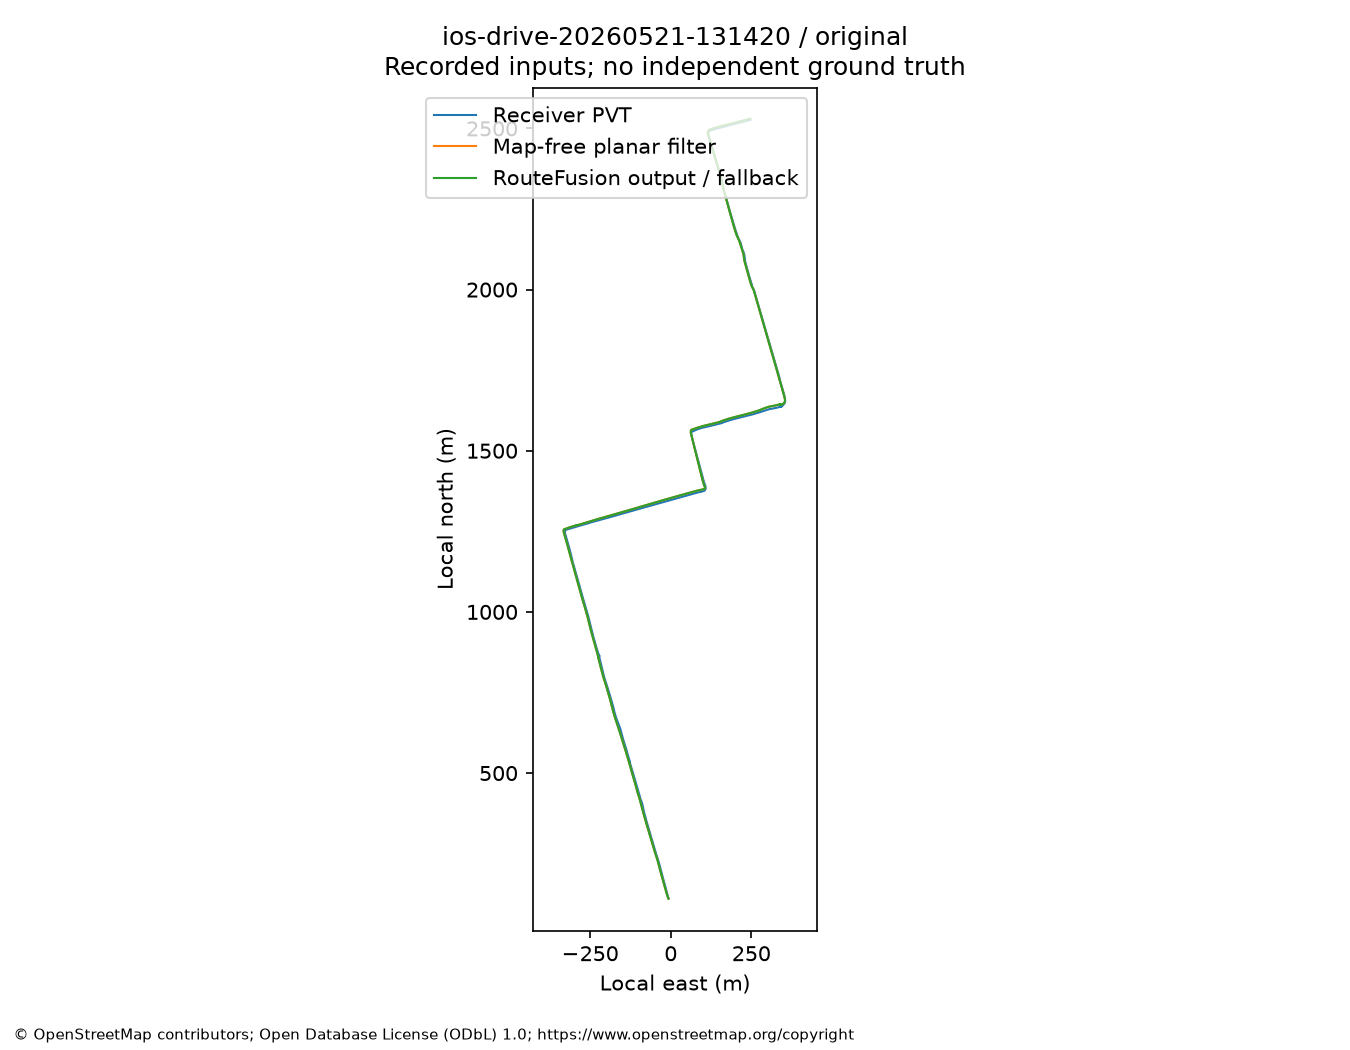

Source data for this figure (header and first rows):
t_s, raw_e, raw_n, baseline_e, baseline_n, output_e, output_n, speed_mps, status, edge, top_conditional_weight, branches, pruned_mass, map_correction_m, raw_baseline_distance_m, raw_output_distance_m, withheld_gnss, missing_map_injected, position_cov_ee, position_cov_en, position_cov_nn
92.04, -6.669, 110.8, -6.926, 110.4, -6.926, 110.4, 6.4, MAP_UNAVAILABLE, , 0.0, 0, 0.0, 0.0, 0.4793, 0.4793, False, False, 9.999, -0.3658, 10.61
93.04, -8.692, 116.7, -9.391, 116.1, -9.391, 116.1, 6.153, MAP_UNAVAILABLE, , 0.0, 0, 0.0, 0.0, 0.9113, 0.9113, False, False, 12.56, -0.7583, 13.82
94.04, -10.02, 122.1, -11.28, 121.5, -11.28, 121.5, 5.603, MAP_UNAVAILABLE, , 0.0, 0, 0.0, 0.0, 1.399, 1.399, False, False, 15.41, -1.01, 17.19
95.04, -11.29, 127.2, -12.79, 126.6, -12.79, 126.6, 5.26, MAP_UNAVAILABLE, , 0.0, 0, 0.0, 0.0, 1.603, 1.603, False, False, 18.26, -1.151, 20.41
96.04, -12.5, 131.9, -14.15, 131.3, -14.15, 131.3, 4.876, MAP_UNAVAILABLE, , 0.0, 0, 0.0, 0.0, 1.728, 1.728, False, False, 21.05, -1.25, 23.55
97.04, -13.68, 136.2, -15.39, 135.7, -15.39, 135.7, 4.5, MAP_UNAVAILABLE, , 0.0, 0, 0.0, 0.0, 1.769, 1.769, False, False, 23.83, -1.347, 26.64
98.04, -14.79, 140.1, -16.55, 139.7, -16.55, 139.7, 4.141, MAP_UNAVAILABLE, , 0.0, 0, 0.0, 0.0, 1.806, 1.806, False, False, 26.56, -1.464, 29.74
99.04, -15.8, 143.6, -17.61, 143.3, -17.61, 143.3, 3.762, MAP_UNAVAILABLE, , 0.0, 0, 0.0, 0.0, 1.843, 1.843, False, False, 29.23, -1.611, 32.86
100, -16.77, 147, -18.62, 146.7, -18.62, 146.7, 3.523, MAP_UNAVAILABLE, , 0.0, 0, 0.0, 0.0, 1.877, 1.877, False, False, 31.86, -1.772, 36.01
101, -17.53, 150, -19.5, 149.7, -19.5, 149.7, 3.238, MAP_UNAVAILABLE, , 0.0, 0, 0.0, 0.0, 1.984, 1.984, False, False, 34.45, -1.948, 39.19
102, -18.4, 153, -20.36, 152.7, -20.36, 152.7, 3.238, MAP_UNAVAILABLE, , 0.0, 0, 0.0, 0.0, 1.992, 1.992, False, False, 37.09, -2.108, 42.35
103, -19.54, 156.9, -21.45, 156.3, -21.45, 156.3, 3.895, MAP_UNAVAILABLE, , 0.0, 0, 0.0, 0.0, 2.016, 2.016, False, False, 39.97, -2.178, 45.46
104, -20.76, 161.4, -22.73, 160.6, -22.73, 160.6, 4.488, MAP_UNAVAILABLE, , 0.0, 0, 0.0, 0.0, 2.131, 2.131, False, False, 43.09, -2.166, 48.53
105, -21.9, 165.8, -23.92, 165, -23.92, 165, 4.434, MAP_UNAVAILABLE, , 0.0, 0, 0.0, 0.0, 2.174, 2.174, False, False, 46.13, -2.153, 51.63
106, -22.85, 169.6, -24.94, 169, -24.94, 169, 4.099, MAP_UNAVAILABLE, , 0.0, 0, 0.0, 0.0, 2.2, 2.2, False, False, 49, -2.182, 54.69
107, -23.77, 173.2, -25.89, 172.6, -25.89, 172.6, 3.765, MAP_UNAVAILABLE, , 0.0, 0, 0.0, 0.0, 2.201, 2.201, False, False, 51.73, -2.234, 57.77
108, -24.64, 176.5, -26.78, 176, -26.78, 176, 3.522, MAP_UNAVAILABLE, , 0.0, 0, 0.0, 0.0, 2.197, 2.197, False, False, 54.42, -2.298, 60.83
109, -25.52, 179.6, -27.63, 179.2, -27.63, 179.2, 3.295, MAP_UNAVAILABLE, , 0.0, 0, 0.0, 0.0, 2.166, 2.166, False, False, 56.99, -2.39, 63.86
110, -26.13, 182.2, -28.33, 181.8, -28.33, 181.8, 2.721, MAP_UNAVAILABLE, , 0.0, 0, 0.0, 0.0, 2.233, 2.233, False, False, 59.16, -2.593, 66.85
111, -26.6, 184, -28.87, 183.8, -28.87, 183.8, 2.114, MAP_UNAVAILABLE, , 0.0, 0, 0.0, 0.0, 2.285, 2.285, False, False, 61.05, -2.875, 69.81
112, -27.03, 185.6, -29.34, 185.4, -29.34, 185.4, 1.791, MAP_UNAVAILABLE, , 0.0, 0, 0.0, 0.0, 2.317, 2.317, False, False, 62.85, -3.206, 72.71
113, -27.44, 186.9, -29.73, 186.8, -29.73, 186.8, 1.437, MAP_UNAVAILABLE, , 0.0, 0, 0.0, 0.0, 2.289, 2.289, False, False, 64.32, -3.646, 75.53
114, -27.61, 187.4, -29.91, 187.4, -29.91, 187.4, 0.6721, MAP_UNAVAILABLE, , 0.0, 0, 0.0, 0.0, 2.308, 2.308, False, False, 65.2, -4.33, 78.58
115, -27.64, 187.5, -29.97, 187.6, -29.97, 187.6, 0.0, MAP_UNAVAILABLE, , 0.0, 0, 0.0, 0.0, 2.325, 2.325, False, False, 65.75, -5.113, 81.56
116, -27.61, 187.5, -29.98, 187.6, -29.98, 187.6, 0.0, MAP_UNAVAILABLE, , 0.0, 0, 0.0, 0.0, 2.374, 2.374, False, False, 66.2, -5.924, 84.47
117, -27.6, 187.5, -30, 187.6, -30, 187.6, 0.0, MAP_UNAVAILABLE, , 0.0, 0, 0.0, 0.0, 2.398, 2.398, False, False, 66.69, -6.716, 87.32
118, -27.57, 187.5, -30.01, 187.6, -30.01, 187.6, 0.0, MAP_UNAVAILABLE, , 0.0, 0, 0.0, 0.0, 2.442, 2.442, False, False, 67.21, -7.491, 90.12
119, -27.57, 187.5, -30.03, 187.6, -30.03, 187.6, 0.0, MAP_UNAVAILABLE, , 0.0, 0, 0.0, 0.0, 2.458, 2.458, False, False, 67.72, -8.252, 92.86
120, -27.57, 187.5, -30.04, 187.5, -30.04, 187.5, 0.0, MAP_UNAVAILABLE, , 0.0, 0, 0.0, 0.0, 2.472, 2.472, False, False, 68.23, -8.997, 95.53
121, -27.57, 187.5, -30.05, 187.5, -30.05, 187.5, 0.0, MAP_UNAVAILABLE, , 0.0, 0, 0.0, 0.0, 2.484, 2.484, False, False, 68.72, -9.729, 98.13
122, -27.57, 187.5, -30.06, 187.5, -30.06, 187.5, 0.0, MAP_UNAVAILABLE, , 0.0, 0, 0.0, 0.0, 2.492, 2.492, False, False, 69.21, -10.45, 100.7
123, -27.57, 187.5, -30.07, 187.5, -30.07, 187.5, 0.0, MAP_UNAVAILABLE, , 0.0, 0, 0.0, 0.0, 2.495, 2.495, False, False, 69.68, -11.15, 103.2
124, -27.57, 187.5, -30.07, 187.4, -30.07, 187.4, 0.0, MAP_UNAVAILABLE, , 0.0, 0, 0.0, 0.0, 2.496, 2.496, False, False, 70.13, -11.84, 105.6
125, -27.57, 187.5, -30.06, 187.4, -30.06, 187.4, 0.0, MAP_UNAVAILABLE, , 0.0, 0, 0.0, 0.0, 2.495, 2.495, False, False, 70.56, -12.51, 108
126, -27.57, 187.5, -30.06, 187.4, -30.06, 187.4, 0.0, MAP_UNAVAILABLE, , 0.0, 0, 0.0, 0.0, 2.492, 2.492, False, False, 70.97, -13.17, 110.3
127, -27.57, 187.5, -30.06, 187.4, -30.06, 187.4, 0.0, MAP_UNAVAILABLE, , 0.0, 0, 0.0, 0.0, 2.489, 2.489, False, False, 71.35, -13.83, 112.5
128, -27.57, 187.5, -30.05, 187.3, -30.05, 187.3, 0.0, MAP_UNAVAILABLE, , 0.0, 0, 0.0, 0.0, 2.483, 2.483, False, False, 71.72, -14.47, 114.7
129, -27.57, 187.5, -30.04, 187.3, -30.04, 187.3, 0.0, MAP_UNAVAILABLE, , 0.0, 0, 0.0, 0.0, 2.477, 2.477, False, False, 72.06, -15.11, 116.9
130, -27.57, 187.5, -30.03, 187.3, -30.03, 187.3, 0.0, MAP_UNAVAILABLE, , 0.0, 0, 0.0, 0.0, 2.47, 2.47, False, False, 72.38, -15.74, 119
131, -27.57, 187.5, -30.02, 187.3, -30.02, 187.3, 0.0, MAP_UNAVAILABLE, , 0.0, 0, 0.0, 0.0, 2.463, 2.463, False, False, 72.68, -16.35, 121.1
132, -27.57, 187.5, -30.01, 187.2, -30.01, 187.2, 0.0, MAP_UNAVAILABLE, , 0.0, 0, 0.0, 0.0, 2.454, 2.454, False, False, 72.95, -16.96, 123.1
133, -27.57, 187.5, -30, 187.2, -30, 187.2, 0.0, MAP_UNAVAILABLE, , 0.0, 0, 0.0, 0.0, 2.446, 2.446, False, False, 73.21, -17.55, 125
134, -27.57, 187.5, -29.99, 187.2, -29.99, 187.2, 0.0, MAP_UNAVAILABLE, , 0.0, 0, 0.0, 0.0, 2.438, 2.438, False, False, 73.44, -18.14, 126.9
135, -27.57, 187.5, -29.98, 187.2, -29.98, 187.2, 0.0, MAP_UNAVAILABLE, , 0.0, 0, 0.0, 0.0, 2.429, 2.429, False, False, 73.65, -18.72, 128.8
136, -27.57, 187.5, -29.97, 187.2, -29.97, 187.2, 0.0, MAP_UNAVAILABLE, , 0.0, 0, 0.0, 0.0, 2.421, 2.421, False, False, 73.84, -19.3, 130.6
137, -27.57, 187.5, -29.96, 187.2, -29.96, 187.2, 0.0, MAP_UNAVAILABLE, , 0.0, 0, 0.0, 0.0, 2.413, 2.413, False, False, 74.01, -19.86, 132.4
138, -27.57, 187.5, -29.95, 187.1, -29.95, 187.1, 0.0, MAP_UNAVAILABLE, , 0.0, 0, 0.0, 0.0, 2.404, 2.404, False, False, 74.17, -20.42, 134.1
139, -27.57, 187.5, -29.94, 187.1, -29.94, 187.1, 0.0, MAP_UNAVAILABLE, , 0.0, 0, 0.0, 0.0, 2.396, 2.396, False, False, 74.3, -20.97, 135.8
140, -27.57, 187.5, -29.93, 187.1, -29.93, 187.1, 0.0, MAP_UNAVAILABLE, , 0.0, 0, 0.0, 0.0, 2.388, 2.388, False, False, 74.43, -21.51, 137.5
141, -27.57, 187.5, -29.92, 187.1, -29.92, 187.1, 0.0, MAP_UNAVAILABLE, , 0.0, 0, 0.0, 0.0, 2.38, 2.38, False, False, 74.53, -22.04, 139.1
142, -27.57, 187.5, -29.91, 187.1, -29.91, 187.1, 0.0, MAP_UNAVAILABLE, , 0.0, 0, 0.0, 0.0, 2.372, 2.372, False, False, 74.62, -22.57, 140.7
143, -27.57, 187.5, -29.9, 187.1, -29.9, 187.1, 0.0, MAP_UNAVAILABLE, , 0.0, 0, 0.0, 0.0, 2.364, 2.364, False, False, 74.69, -23.08, 142.2
144, -27.57, 187.5, -29.89, 187.1, -29.89, 187.1, 0.0, MAP_UNAVAILABLE, , 0.0, 0, 0.0, 0.0, 2.356, 2.356, False, False, 74.74, -23.6, 143.7
145, -27.57, 187.5, -29.88, 187.1, -29.88, 187.1, 0.0, MAP_UNAVAILABLE, , 0.0, 0, 0.0, 0.0, 2.349, 2.349, False, False, 74.78, -24.1, 145.2
146, -27.57, 187.5, -29.87, 187, -29.87, 187, 0.0, MAP_UNAVAILABLE, , 0.0, 0, 0.0, 0.0, 2.342, 2.342, False, False, 74.81, -24.6, 146.6
147, -27.57, 187.5, -29.86, 187, -29.86, 187, 0.0, MAP_UNAVAILABLE, , 0.0, 0, 0.0, 0.0, 2.334, 2.334, False, False, 74.82, -25.09, 148
148, -27.57, 187.5, -29.85, 187, -29.85, 187, 0.0, MAP_UNAVAILABLE, , 0.0, 0, 0.0, 0.0, 2.327, 2.327, False, False, 74.83, -25.57, 149.4
149, -27.57, 187.5, -29.84, 187, -29.84, 187, 0.0, MAP_UNAVAILABLE, , 0.0, 0, 0.0, 0.0, 2.32, 2.32, False, False, 74.82, -26.05, 150.7
150, -27.57, 187.5, -29.83, 187, -29.83, 187, 0.0, MAP_UNAVAILABLE, , 0.0, 0, 0.0, 0.0, 2.312, 2.312, False, False, 74.81, -26.52, 152
151, -27.57, 187.5, -29.82, 187, -29.82, 187, 0.0, MAP_UNAVAILABLE, , 0.0, 0, 0.0, 0.0, 2.305, 2.305, False, False, 74.78, -26.98, 153.3
... 954 more rows
